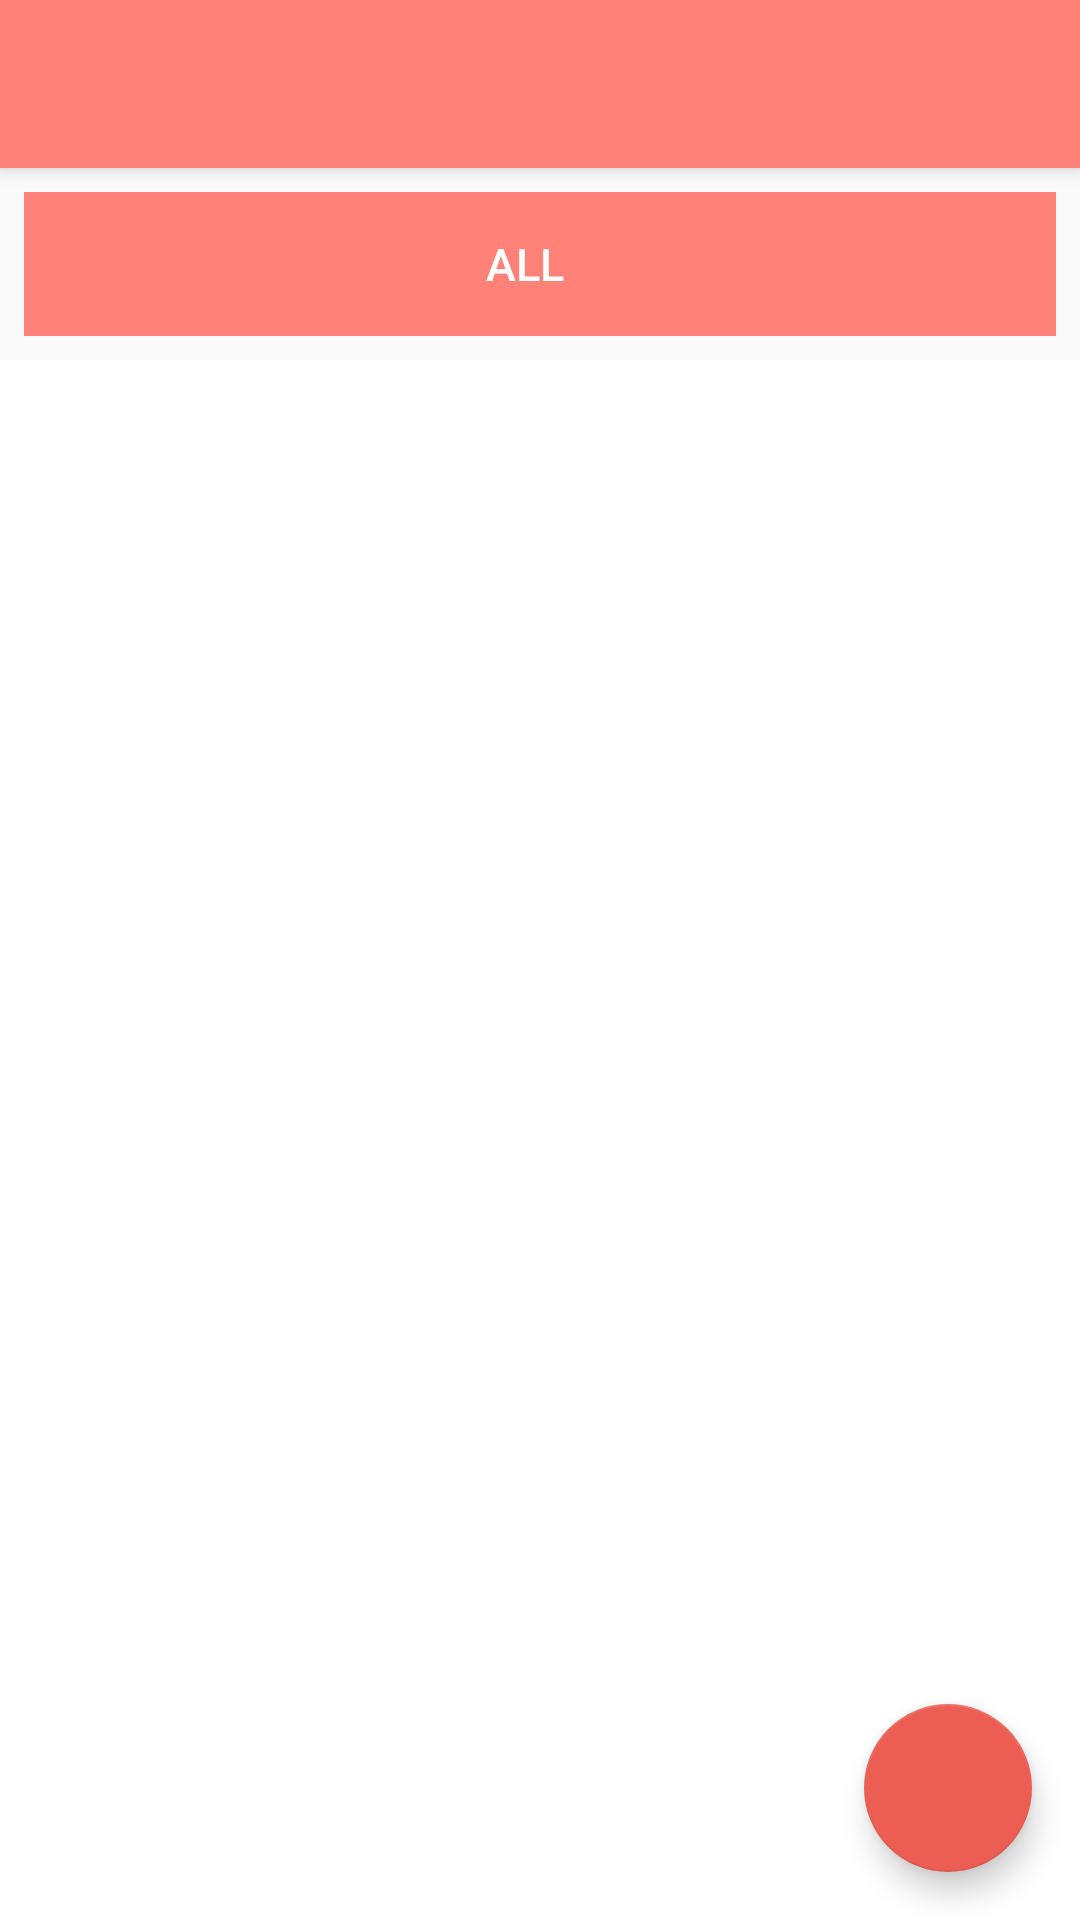

Layout XML and referenced resources for this Android screen:
<!-- AndroidManifest.xml: application theme AppTheme -->
<!-- res/layout/activity_unfinished_activity_list.xml -->
<?xml version="1.0" encoding="utf-8"?>
<androidx.coordinatorlayout.widget.CoordinatorLayout xmlns:android="http://schemas.android.com/apk/res/android"
  xmlns:app="http://schemas.android.com/apk/res-auto"
  xmlns:tools="http://schemas.android.com/tools"
  android:id="@+id/root_view"
  android:layout_width="match_parent"
  android:layout_height="match_parent"
  tools:context=".view.activity.AddActivityActivity">

  <com.google.android.material.appbar.AppBarLayout
    android:layout_width="match_parent"
    android:layout_height="wrap_content"
    android:theme="@style/AppTheme.AppBarOverlay">

    <androidx.appcompat.widget.Toolbar
      android:id="@+id/toolbar"
      android:layout_width="match_parent"
      android:layout_height="?attr/actionBarSize"
      android:background="?attr/colorPrimary"
      app:popupTheme="@style/AppTheme.PopupOverlay" />

  </com.google.android.material.appbar.AppBarLayout>

  <LinearLayout
    android:layout_width="match_parent"
    android:layout_height="match_parent"
    android:orientation="vertical"
    app:layout_behavior="@string/appbar_scrolling_view_behavior">

    <RelativeLayout
      android:layout_width="match_parent"
      android:layout_height="wrap_content"
      android:layout_margin="8dp"
      android:background="@color/colorPrimary">

      <Button
        android:id="@+id/category_button"
        android:layout_width="match_parent"
        android:layout_height="wrap_content"
        android:layout_toStartOf="@+id/clear"
        android:background="@android:color/transparent"
        android:text="@string/all"
        android:textColor="@android:color/white"
        android:textSize="15sp" />

      <ImageView
        android:id="@+id/clear"
        android:layout_width="wrap_content"
        android:layout_height="wrap_content"
        android:layout_alignParentEnd="true"
        android:layout_centerVertical="true"
        android:layout_marginStart="5dp"
        android:layout_marginEnd="5dp"
        android:src="@drawable/ic_clear" />

    </RelativeLayout>

    <androidx.recyclerview.widget.RecyclerView
      android:id="@+id/unfinished_activity_list"
      android:layout_width="match_parent"
      android:layout_height="match_parent"
      android:background="@android:color/white"
      android:paddingTop="6dp"
      android:paddingBottom="6dp"
      android:scrollbars="vertical"
      app:layout_constraintBottom_toBottomOf="parent"
      app:layout_constraintEnd_toStartOf="@+id/guideline"
      app:layout_constraintStart_toStartOf="parent"
      app:layout_constraintTop_toTopOf="parent" />

  </LinearLayout>

  <com.google.android.material.floatingactionbutton.FloatingActionButton
    android:id="@+id/add_activity"
    android:layout_width="wrap_content"
    android:layout_height="wrap_content"
    android:layout_gravity="end|bottom"
    android:layout_margin="@dimen/fab_margin"
    android:src="@drawable/ic_add_task" />

</androidx.coordinatorlayout.widget.CoordinatorLayout>
<!-- resources referenced by this layout -->
<resources>
  <color name="colorPrimary">#FF8177</color>
  <dimen name="fab_margin">16dp</dimen>
  <string name="all">All</string>
  <style name="AppTheme.AppBarOverlay" parent="ThemeOverlay.AppCompat.Dark.ActionBar" />
  <style name="AppTheme.PopupOverlay" parent="ThemeOverlay.AppCompat.Light" />
  <style name="AppTheme" parent="Theme.AppCompat.Light.DarkActionBar">
      
      <item name="colorPrimary">@color/colorPrimary</item>
      <item name="colorPrimaryDark">@color/colorPrimaryDark</item>
      <item name="colorAccent">@color/colorAccent</item>
    </style>
  <color name="colorPrimaryDark">#EC5E54</color>
  <color name="colorAccent">#EC5E54</color>
</resources>
